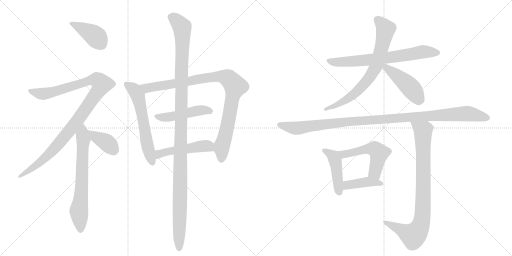
t = 0.00 s
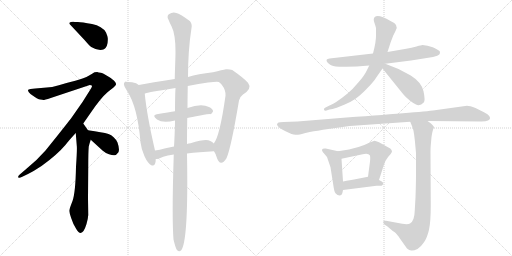
t = 2.71 s
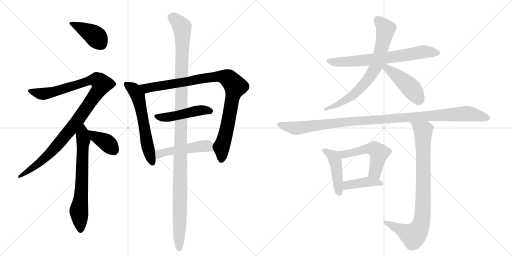
t = 5.43 s
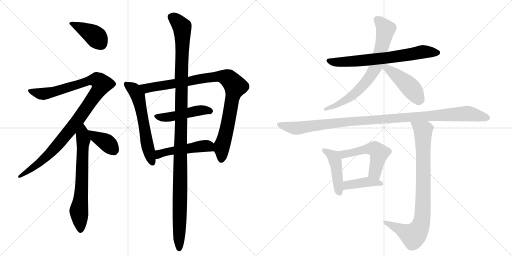
t = 8.14 s
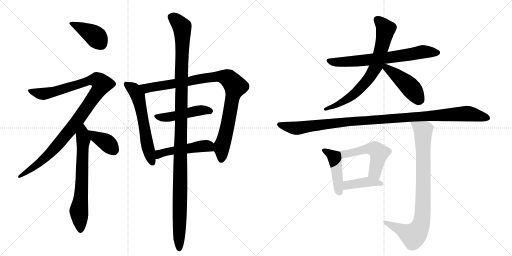
t = 10.86 s
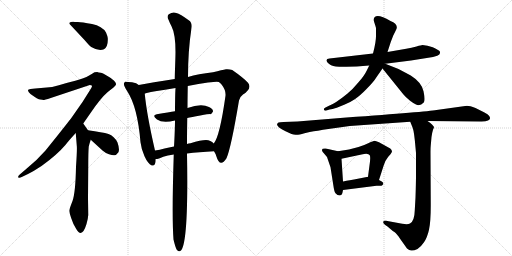
t = 13.57 s

The animated SVG that drew these frames (rendered in a browser with its animation timeline set to each time). Animation: 17 CSS @keyframes rules; one cycle of 13.57 s.

<svg version="1.1" viewBox="0 0 2048 1024" xmlns="http://www.w3.org/2000/svg">
  <g stroke="lightgray" stroke-dasharray="1,1" stroke-width="1" transform="scale(4, 4)">
    <line x1="0" y1="0" x2="256" y2="256"></line>
    <line x1="256" y1="0" x2="0" y2="256"></line>
    <line x1="128" y1="0" x2="128" y2="256"></line>
    <line x1="0" y1="128" x2="256" y2="128"></line>
    <line x1="256" y1="0" x2="512" y2="256"></line>
    <line x1="512" y1="0" x2="256" y2="256"></line>
    <line x1="384" y1="0" x2="384" y2="256"></line>
    <line x1="256" y1="128" x2="512" y2="128"></line>
  </g>
<g transform="scale(1, -1) translate(0, -850)">
   <style type="text/css">
    @keyframes keyframes0 {
      from {
       stroke: black;
       stroke-dashoffset: 407;
       stroke-width: 128;
       }
       57% {
       animation-timing-function: step-end;
       stroke: black;
       stroke-dashoffset: 0;
       stroke-width: 128;
       }
       to {
       stroke: black;
       stroke-width: 1024;
       }
       }
       #make-me-a-hanzi-animation-0 {
         animation: keyframes0 0.581217s both;
         animation-delay: 0.000000s;
         animation-timing-function: linear;
       }
    @keyframes keyframes1 {
      from {
       stroke: black;
       stroke-dashoffset: 1059;
       stroke-width: 128;
       }
       78% {
       animation-timing-function: step-end;
       stroke: black;
       stroke-dashoffset: 0;
       stroke-width: 128;
       }
       to {
       stroke: black;
       stroke-width: 1024;
       }
       }
       #make-me-a-hanzi-animation-1 {
         animation: keyframes1 1.111816s both;
         animation-delay: 0.581217s;
         animation-timing-function: linear;
       }
    @keyframes keyframes2 {
      from {
       stroke: black;
       stroke-dashoffset: 673;
       stroke-width: 128;
       }
       69% {
       animation-timing-function: step-end;
       stroke: black;
       stroke-dashoffset: 0;
       stroke-width: 128;
       }
       to {
       stroke: black;
       stroke-width: 1024;
       }
       }
       #make-me-a-hanzi-animation-2 {
         animation: keyframes2 0.797689s both;
         animation-delay: 1.693034s;
         animation-timing-function: linear;
       }
    @keyframes keyframes3 {
      from {
       stroke: black;
       stroke-dashoffset: 381;
       stroke-width: 128;
       }
       55% {
       animation-timing-function: step-end;
       stroke: black;
       stroke-dashoffset: 0;
       stroke-width: 128;
       }
       to {
       stroke: black;
       stroke-width: 1024;
       }
       }
       #make-me-a-hanzi-animation-3 {
         animation: keyframes3 0.560059s both;
         animation-delay: 2.490723s;
         animation-timing-function: linear;
       }
    @keyframes keyframes4 {
      from {
       stroke: black;
       stroke-dashoffset: 596;
       stroke-width: 128;
       }
       66% {
       animation-timing-function: step-end;
       stroke: black;
       stroke-dashoffset: 0;
       stroke-width: 128;
       }
       to {
       stroke: black;
       stroke-width: 1024;
       }
       }
       #make-me-a-hanzi-animation-4 {
         animation: keyframes4 0.735026s both;
         animation-delay: 3.050781s;
         animation-timing-function: linear;
       }
    @keyframes keyframes5 {
      from {
       stroke: black;
       stroke-dashoffset: 947;
       stroke-width: 128;
       }
       76% {
       animation-timing-function: step-end;
       stroke: black;
       stroke-dashoffset: 0;
       stroke-width: 128;
       }
       to {
       stroke: black;
       stroke-width: 1024;
       }
       }
       #make-me-a-hanzi-animation-5 {
         animation: keyframes5 1.020671s both;
         animation-delay: 3.785807s;
         animation-timing-function: linear;
       }
    @keyframes keyframes6 {
      from {
       stroke: black;
       stroke-dashoffset: 472;
       stroke-width: 128;
       }
       61% {
       animation-timing-function: step-end;
       stroke: black;
       stroke-dashoffset: 0;
       stroke-width: 128;
       }
       to {
       stroke: black;
       stroke-width: 1024;
       }
       }
       #make-me-a-hanzi-animation-6 {
         animation: keyframes6 0.634115s both;
         animation-delay: 4.806478s;
         animation-timing-function: linear;
       }
    @keyframes keyframes7 {
      from {
       stroke: black;
       stroke-dashoffset: 492;
       stroke-width: 128;
       }
       62% {
       animation-timing-function: step-end;
       stroke: black;
       stroke-dashoffset: 0;
       stroke-width: 128;
       }
       to {
       stroke: black;
       stroke-width: 1024;
       }
       }
       #make-me-a-hanzi-animation-7 {
         animation: keyframes7 0.650391s both;
         animation-delay: 5.440592s;
         animation-timing-function: linear;
       }
    @keyframes keyframes8 {
      from {
       stroke: black;
       stroke-dashoffset: 1203;
       stroke-width: 128;
       }
       80% {
       animation-timing-function: step-end;
       stroke: black;
       stroke-dashoffset: 0;
       stroke-width: 128;
       }
       to {
       stroke: black;
       stroke-width: 1024;
       }
       }
       #make-me-a-hanzi-animation-8 {
         animation: keyframes8 1.229004s both;
         animation-delay: 6.090983s;
         animation-timing-function: linear;
       }
    @keyframes keyframes9 {
      from {
       stroke: black;
       stroke-dashoffset: 693;
       stroke-width: 128;
       }
       69% {
       animation-timing-function: step-end;
       stroke: black;
       stroke-dashoffset: 0;
       stroke-width: 128;
       }
       to {
       stroke: black;
       stroke-width: 1024;
       }
       }
       #make-me-a-hanzi-animation-9 {
         animation: keyframes9 0.813965s both;
         animation-delay: 7.319987s;
         animation-timing-function: linear;
       }
    @keyframes keyframes10 {
      from {
       stroke: black;
       stroke-dashoffset: 734;
       stroke-width: 128;
       }
       70% {
       animation-timing-function: step-end;
       stroke: black;
       stroke-dashoffset: 0;
       stroke-width: 128;
       }
       to {
       stroke: black;
       stroke-width: 1024;
       }
       }
       #make-me-a-hanzi-animation-10 {
         animation: keyframes10 0.847331s both;
         animation-delay: 8.133952s;
         animation-timing-function: linear;
       }
    @keyframes keyframes11 {
      from {
       stroke: black;
       stroke-dashoffset: 452;
       stroke-width: 128;
       }
       60% {
       animation-timing-function: step-end;
       stroke: black;
       stroke-dashoffset: 0;
       stroke-width: 128;
       }
       to {
       stroke: black;
       stroke-width: 1024;
       }
       }
       #make-me-a-hanzi-animation-11 {
         animation: keyframes11 0.617839s both;
         animation-delay: 8.981283s;
         animation-timing-function: linear;
       }
    @keyframes keyframes12 {
      from {
       stroke: black;
       stroke-dashoffset: 1096;
       stroke-width: 128;
       }
       78% {
       animation-timing-function: step-end;
       stroke: black;
       stroke-dashoffset: 0;
       stroke-width: 128;
       }
       to {
       stroke: black;
       stroke-width: 1024;
       }
       }
       #make-me-a-hanzi-animation-12 {
         animation: keyframes12 1.141927s both;
         animation-delay: 9.599121s;
         animation-timing-function: linear;
       }
    @keyframes keyframes13 {
      from {
       stroke: black;
       stroke-dashoffset: 446;
       stroke-width: 128;
       }
       59% {
       animation-timing-function: step-end;
       stroke: black;
       stroke-dashoffset: 0;
       stroke-width: 128;
       }
       to {
       stroke: black;
       stroke-width: 1024;
       }
       }
       #make-me-a-hanzi-animation-13 {
         animation: keyframes13 0.612956s both;
         animation-delay: 10.741048s;
         animation-timing-function: linear;
       }
    @keyframes keyframes14 {
      from {
       stroke: black;
       stroke-dashoffset: 527;
       stroke-width: 128;
       }
       63% {
       animation-timing-function: step-end;
       stroke: black;
       stroke-dashoffset: 0;
       stroke-width: 128;
       }
       to {
       stroke: black;
       stroke-width: 1024;
       }
       }
       #make-me-a-hanzi-animation-14 {
         animation: keyframes14 0.678874s both;
         animation-delay: 11.354004s;
         animation-timing-function: linear;
       }
    @keyframes keyframes15 {
      from {
       stroke: black;
       stroke-dashoffset: 409;
       stroke-width: 128;
       }
       57% {
       animation-timing-function: step-end;
       stroke: black;
       stroke-dashoffset: 0;
       stroke-width: 128;
       }
       to {
       stroke: black;
       stroke-width: 1024;
       }
       }
       #make-me-a-hanzi-animation-15 {
         animation: keyframes15 0.582845s both;
         animation-delay: 12.032878s;
         animation-timing-function: linear;
       }
    @keyframes keyframes16 {
      from {
       stroke: black;
       stroke-dashoffset: 865;
       stroke-width: 128;
       }
       74% {
       animation-timing-function: step-end;
       stroke: black;
       stroke-dashoffset: 0;
       stroke-width: 128;
       }
       to {
       stroke: black;
       stroke-width: 1024;
       }
       }
       #make-me-a-hanzi-animation-16 {
         animation: keyframes16 0.953939s both;
         animation-delay: 12.615723s;
         animation-timing-function: linear;
       }
</style>
<path d="M 339 689 Q 356 669 365 662 Q 395 644 416 653 Q 433 663 431 698 Q 430 706 424 720 Q 409 746 368 754 Q 327 762 311.5 762 Q 296 762 293.5 763 Q 291 764 284 762 Q 277 760 277 757.5 Q 277 755 282 750 L 339 689 Z" fill="lightgray"></path> 
<path d="M 333 356 L 365 402 Q 403 458 431 482 L 454 500 Q 463 508 464 512.5 Q 465 517 458 525 Q 455 531 433 544.5 Q 411 558 402.5 559 Q 394 560 389 562 Q 381 562 378.5 561 Q 376 560 356.5 548 Q 337 536 301 527 Q 265 518 235.5 509.5 Q 206 501 187 500 L 141 496 L 122 494 Q 113 492 112 490 Q 111 484 122 474 Q 152 452 161.5 452 Q 171 452 173 450 Q 177 450 203 458 L 359 510 Q 365 510 368 507 Q 369 503 359 488 L 330 442 L 286 379 Q 281 372 231 309 L 182 248 Q 145 206 107 176 L 79 152 Q 71 146 73 141 Q 75 136 89 143 L 112 154 Q 136 166 166 186 Q 230 233 261.5 270.5 Q 293 308 303 318 L 333 356 Z" fill="lightgray"></path> 
<path d="M 303 318 L 307 268 Q 309 256 304 183 Q 302 79 290 46 Q 277 13 277 7 Q 277 1 285 -23 Q 292 -46 305 -66 Q 328 -105 346 -46 Q 352 -26 353 -10 L 352 58 L 353 184 Q 353 242 355 264 Q 358 277 363 291 C 368 306 368 306 352 329 L 333 356 C 316 381 301 348 303 318 Z" fill="lightgray"></path> 
<path d="M 363 291 L 410 248 Q 421 238 436 233 Q 450 228 458 229 Q 465 229 473 240 Q 480 251 470 280 Q 457 306 434 314 Q 410 321 352 329 C 322 333 341 311 363 291 Z" fill="lightgray"></path> 
<path d="M 555 510 Q 547 519 528 521 Q 509 523 504 523.5 Q 499 524 496 517 Q 493 510 509 485 Q 550 423 562 281 Q 565 254 578 225 Q 591 196 607 188 Q 623 184 623 214 L 620 248 Q 587 391 579 475 L 555 510 Z" fill="lightgray"></path> 
<path d="M 856 245 Q 862 236 865 226 Q 880 176 906 217 Q 924 257 956 448 Q 960 464 972 472 Q 1010 496 992 519 Q 975 538 929 570 Q 917 574 904 573 Q 890 571 852 561 Q 792 554 752 542 L 699 534 Q 606 520 555 510 C 526 504 550 466 579 475 Q 582 479 621 485 Q 659 491 702 498 L 751 506 Q 795 515 832 520 Q 869 524 875 522 Q 880 520 887 511 Q 904 489 902 467 Q 879 304 855 276 C 848 263 848 263 856 245 Z" fill="lightgray"></path> 
<path d="M 749 378 Q 765 382 801 388 Q 837 394 841.5 393.5 Q 846 393 852 404 Q 853 414 836 422 Q 805 438 750 418 L 700 405 Q 677 402 627 393 Q 606 389 628 372.5 Q 650 356 700 368 L 749 378 Z" fill="lightgray"></path> 
<path d="M 748 236 Q 795 242 856 245 C 886 247 877 255 855 276 Q 843 290 824 290 Q 804 290 762 277 Q 754 277 748 274 L 696 264 Q 676 261 658 256 Q 639 250 620 248 C 590 244 593 212 623 214 L 629 214 Q 637 216 653 223 Q 669 229 695 232 L 748 236 Z" fill="lightgray"></path> 
<path d="M 694 -108 Q 701 -138 707 -149 Q 756 -204 748 236 L 748 274 Q 748 317 749 378 L 750 418 Q 750 444 751 506 L 752 542 Q 752 648 766 738 Q 770 759 755 769 Q 721 794 705 798 Q 692 804 675 793 Q 666 783 674 771 Q 679 758 686 745 Q 702 714 702 643 Q 702 629 700.5 587 Q 699 545 699 534 L 702 498 Q 701 483 700.5 456 Q 700 429 700 405 L 700 368 Q 700 348 698.5 312.5 Q 697 277 696 264 L 695 232 Q 687 -18 694 -108 Z" fill="lightgray"></path> 
<path d="M 1710 667 L 1690 670 Q 1686 670 1666 664 Q 1646 658 1625 655 L 1550 642 L 1492 636 L 1318 616 Q 1299 614 1310 600 Q 1322 586 1343 584 Q 1364 582 1385 583 Q 1406 584 1427 584 L 1477 588 L 1541 595 L 1644 608 L 1732 622 L 1749 627 Q 1760 631 1760 638 Q 1762 646 1752 650 Q 1738 659 1731 661 L 1710 667 Z" fill="lightgray"></path> 
<path d="M 1550 642 L 1563 682 L 1573 708 L 1582 726 Q 1599 751 1562 766 Q 1513 795 1499 782 Q 1492 775 1497 761 Q 1502 746 1504 738 L 1504 710 Q 1505 686 1492 636 L 1477 588 L 1466 566 Q 1458 548 1434 521 Q 1411 493 1389 475 Q 1341 436 1316 427 L 1302 420 Q 1294 416 1296 411 Q 1298 406 1306 408 L 1318 412 Q 1345 417 1352 421 L 1379 432 Q 1398 439 1419 453 Q 1440 467 1467 495 Q 1495 523 1505 540 L 1530 576 L 1550 642 Z" fill="lightgray"></path> 
<path d="M 1530 576 L 1613 473 Q 1623 461 1639 448 Q 1656 435 1664 432 Q 1680 424 1695 440 Q 1702 448 1694 485 Q 1686 521 1643 548 L 1594 574 L 1541 595 C 1513 606 1511 599 1530 576 Z" fill="lightgray"></path> 
<path d="M 1710 366 L 1926 364 Q 1944 364 1952 368 Q 1960 372 1960 376 Q 1961 379 1957 386 Q 1953 393 1936 401 L 1902 418 Q 1879 427 1868 427 L 1746 410 Q 1704 403 1386 380 L 1190 364 L 1134 362 Q 1119 361 1114 360 Q 1110 358 1108 353 Q 1108 341 1142 325 L 1166 314 Q 1177 310 1186 311 Q 1196 311 1218 317 Q 1241 323 1255 325 Q 1270 326 1292 331 L 1399 346 L 1641 363 L 1710 366 Z" fill="lightgray"></path> 
<path d="M 1370 80 L 1372 90 L 1372 124 L 1366 215 C 1364 242 1364 242 1352 245 L 1303 256 Q 1281 258 1291 242 L 1308 222 L 1322 181 L 1333 111 Q 1337 82 1342 77 L 1350 70 Q 1367 64 1370 80 Z" fill="lightgray"></path> 
<path d="M 1516 130 L 1534 186 Q 1542 211 1553 223 Q 1565 235 1568 243 Q 1568 250 1561 256 L 1516 281 Q 1503 287 1498 287 Q 1493 286 1475 278 Q 1457 269 1434 262 L 1396 252 L 1352 245 C 1322 240 1337 209 1366 215 L 1446 232 Q 1473 240 1479 229 Q 1482 225 1480 204 L 1472 143 C 1468 113 1507 101 1516 130 Z" fill="lightgray"></path> 
<path d="M 1372 90 L 1506 107 L 1526 107 Q 1531 109 1533 114 Q 1535 119 1527 124 L 1516 130 L 1472 143 L 1416 132 Q 1378 126 1372 124 C 1343 117 1342 86 1372 90 Z" fill="lightgray"></path> 
<path d="M 1641 363 L 1651 338 Q 1657 321 1662 260 L 1664 238 L 1664 155 Q 1664 120 1662 60 L 1659 8 Q 1658 -34 1640 -44 Q 1631 -49 1609 -45 L 1544 -33 Q 1535 -31 1533 -37 Q 1531 -43 1541 -50 L 1550 -56 L 1564 -68 Q 1571 -74 1579 -79 Q 1587 -85 1601 -106 L 1628 -144 Q 1637 -151 1645 -152 Q 1653 -154 1670 -146 Q 1683 -138 1696 -119 Q 1709 -100 1716 -69 Q 1723 -38 1723 29 L 1722 242 Q 1722 260 1723 268 L 1726 302 Q 1729 322 1732 331 Q 1736 340 1736 342 Q 1736 344 1728 352 Q 1721 359 1710 366 C 1686 384 1630 391 1641 363 Z" fill="lightgray"></path> 
      <clipPath id="make-me-a-hanzi-clip-0">
      <path d="M 339 689 Q 356 669 365 662 Q 395 644 416 653 Q 433 663 431 698 Q 430 706 424 720 Q 409 746 368 754 Q 327 762 311.5 762 Q 296 762 293.5 763 Q 291 764 284 762 Q 277 760 277 757.5 Q 277 755 282 750 L 339 689 Z" fill="lightgray"></path>
      </clipPath>
      <path clip-path="url(#make-me-a-hanzi-clip-0)" d="M 283 756 L 381 706 L 405 673 " fill="none" id="make-me-a-hanzi-animation-0" stroke-dasharray="279 558" stroke-linecap="round"></path>

      <clipPath id="make-me-a-hanzi-clip-1">
      <path d="M 333 356 L 365 402 Q 403 458 431 482 L 454 500 Q 463 508 464 512.5 Q 465 517 458 525 Q 455 531 433 544.5 Q 411 558 402.5 559 Q 394 560 389 562 Q 381 562 378.5 561 Q 376 560 356.5 548 Q 337 536 301 527 Q 265 518 235.5 509.5 Q 206 501 187 500 L 141 496 L 122 494 Q 113 492 112 490 Q 111 484 122 474 Q 152 452 161.5 452 Q 171 452 173 450 Q 177 450 203 458 L 359 510 Q 365 510 368 507 Q 369 503 359 488 L 330 442 L 286 379 Q 281 372 231 309 L 182 248 Q 145 206 107 176 L 79 152 Q 71 146 73 141 Q 75 136 89 143 L 112 154 Q 136 166 166 186 Q 230 233 261.5 270.5 Q 293 308 303 318 L 333 356 Z" fill="lightgray"></path>
      </clipPath>
      <path clip-path="url(#make-me-a-hanzi-clip-1)" d="M 119 488 L 138 479 L 187 476 L 377 532 L 389 530 L 407 514 L 316 376 L 232 272 L 165 204 L 78 146 " fill="none" id="make-me-a-hanzi-animation-1" stroke-dasharray="931 1862" stroke-linecap="round"></path>

      <clipPath id="make-me-a-hanzi-clip-2">
      <path d="M 303 318 L 307 268 Q 309 256 304 183 Q 302 79 290 46 Q 277 13 277 7 Q 277 1 285 -23 Q 292 -46 305 -66 Q 328 -105 346 -46 Q 352 -26 353 -10 L 352 58 L 353 184 Q 353 242 355 264 Q 358 277 363 291 C 368 306 368 306 352 329 L 333 356 C 316 381 301 348 303 318 Z" fill="lightgray"></path>
      </clipPath>
      <path clip-path="url(#make-me-a-hanzi-clip-2)" d="M 332 349 L 326 98 L 315 6 L 324 -53 L 321 -66 " fill="none" id="make-me-a-hanzi-animation-2" stroke-dasharray="545 1090" stroke-linecap="round"></path>

      <clipPath id="make-me-a-hanzi-clip-3">
      <path d="M 363 291 L 410 248 Q 421 238 436 233 Q 450 228 458 229 Q 465 229 473 240 Q 480 251 470 280 Q 457 306 434 314 Q 410 321 352 329 C 322 333 341 311 363 291 Z" fill="lightgray"></path>
      </clipPath>
      <path clip-path="url(#make-me-a-hanzi-clip-3)" d="M 361 325 L 383 301 L 433 274 L 455 246 " fill="none" id="make-me-a-hanzi-animation-3" stroke-dasharray="253 506" stroke-linecap="round"></path>

      <clipPath id="make-me-a-hanzi-clip-4">
      <path d="M 555 510 Q 547 519 528 521 Q 509 523 504 523.5 Q 499 524 496 517 Q 493 510 509 485 Q 550 423 562 281 Q 565 254 578 225 Q 591 196 607 188 Q 623 184 623 214 L 620 248 Q 587 391 579 475 L 555 510 Z" fill="lightgray"></path>
      </clipPath>
      <path clip-path="url(#make-me-a-hanzi-clip-4)" d="M 505 514 L 538 490 L 552 466 L 587 278 L 609 201 " fill="none" id="make-me-a-hanzi-animation-4" stroke-dasharray="468 936" stroke-linecap="round"></path>

      <clipPath id="make-me-a-hanzi-clip-5">
      <path d="M 856 245 Q 862 236 865 226 Q 880 176 906 217 Q 924 257 956 448 Q 960 464 972 472 Q 1010 496 992 519 Q 975 538 929 570 Q 917 574 904 573 Q 890 571 852 561 Q 792 554 752 542 L 699 534 Q 606 520 555 510 C 526 504 550 466 579 475 Q 582 479 621 485 Q 659 491 702 498 L 751 506 Q 795 515 832 520 Q 869 524 875 522 Q 880 520 887 511 Q 904 489 902 467 Q 879 304 855 276 C 848 263 848 263 856 245 Z" fill="lightgray"></path>
      </clipPath>
      <path clip-path="url(#make-me-a-hanzi-clip-5)" d="M 561 506 L 588 497 L 607 499 L 866 544 L 895 543 L 915 535 L 940 503 L 916 372 L 889 269 L 887 219 " fill="none" id="make-me-a-hanzi-animation-5" stroke-dasharray="819 1638" stroke-linecap="round"></path>

      <clipPath id="make-me-a-hanzi-clip-6">
      <path d="M 749 378 Q 765 382 801 388 Q 837 394 841.5 393.5 Q 846 393 852 404 Q 853 414 836 422 Q 805 438 750 418 L 700 405 Q 677 402 627 393 Q 606 389 628 372.5 Q 650 356 700 368 L 749 378 Z" fill="lightgray"></path>
      </clipPath>
      <path clip-path="url(#make-me-a-hanzi-clip-6)" d="M 627 383 L 671 381 L 794 408 L 840 405 " fill="none" id="make-me-a-hanzi-animation-6" stroke-dasharray="344 688" stroke-linecap="round"></path>

      <clipPath id="make-me-a-hanzi-clip-7">
      <path d="M 748 236 Q 795 242 856 245 C 886 247 877 255 855 276 Q 843 290 824 290 Q 804 290 762 277 Q 754 277 748 274 L 696 264 Q 676 261 658 256 Q 639 250 620 248 C 590 244 593 212 623 214 L 629 214 Q 637 216 653 223 Q 669 229 695 232 L 748 236 Z" fill="lightgray"></path>
      </clipPath>
      <path clip-path="url(#make-me-a-hanzi-clip-7)" d="M 626 220 L 636 232 L 668 243 L 795 264 L 832 266 L 847 252 " fill="none" id="make-me-a-hanzi-animation-7" stroke-dasharray="364 728" stroke-linecap="round"></path>

      <clipPath id="make-me-a-hanzi-clip-8">
      <path d="M 694 -108 Q 701 -138 707 -149 Q 756 -204 748 236 L 748 274 Q 748 317 749 378 L 750 418 Q 750 444 751 506 L 752 542 Q 752 648 766 738 Q 770 759 755 769 Q 721 794 705 798 Q 692 804 675 793 Q 666 783 674 771 Q 679 758 686 745 Q 702 714 702 643 Q 702 629 700.5 587 Q 699 545 699 534 L 702 498 Q 701 483 700.5 456 Q 700 429 700 405 L 700 368 Q 700 348 698.5 312.5 Q 697 277 696 264 L 695 232 Q 687 -18 694 -108 Z" fill="lightgray"></path>
      </clipPath>
      <path clip-path="url(#make-me-a-hanzi-clip-8)" d="M 687 781 L 726 745 L 730 721 L 717 -148 " fill="none" id="make-me-a-hanzi-animation-8" stroke-dasharray="1075 2150" stroke-linecap="round"></path>

      <clipPath id="make-me-a-hanzi-clip-9">
      <path d="M 1710 667 L 1690 670 Q 1686 670 1666 664 Q 1646 658 1625 655 L 1550 642 L 1492 636 L 1318 616 Q 1299 614 1310 600 Q 1322 586 1343 584 Q 1364 582 1385 583 Q 1406 584 1427 584 L 1477 588 L 1541 595 L 1644 608 L 1732 622 L 1749 627 Q 1760 631 1760 638 Q 1762 646 1752 650 Q 1738 659 1731 661 L 1710 667 Z" fill="lightgray"></path>
      </clipPath>
      <path clip-path="url(#make-me-a-hanzi-clip-9)" d="M 1315 608 L 1340 601 L 1420 605 L 1560 620 L 1681 641 L 1748 639 " fill="none" id="make-me-a-hanzi-animation-9" stroke-dasharray="565 1130" stroke-linecap="round"></path>

      <clipPath id="make-me-a-hanzi-clip-10">
      <path d="M 1550 642 L 1563 682 L 1573 708 L 1582 726 Q 1599 751 1562 766 Q 1513 795 1499 782 Q 1492 775 1497 761 Q 1502 746 1504 738 L 1504 710 Q 1505 686 1492 636 L 1477 588 L 1466 566 Q 1458 548 1434 521 Q 1411 493 1389 475 Q 1341 436 1316 427 L 1302 420 Q 1294 416 1296 411 Q 1298 406 1306 408 L 1318 412 Q 1345 417 1352 421 L 1379 432 Q 1398 439 1419 453 Q 1440 467 1467 495 Q 1495 523 1505 540 L 1530 576 L 1550 642 Z" fill="lightgray"></path>
      </clipPath>
      <path clip-path="url(#make-me-a-hanzi-clip-10)" d="M 1508 773 L 1537 743 L 1542 729 L 1519 630 L 1497 571 L 1459 516 L 1424 480 L 1368 441 L 1302 413 " fill="none" id="make-me-a-hanzi-animation-10" stroke-dasharray="606 1212" stroke-linecap="round"></path>

      <clipPath id="make-me-a-hanzi-clip-11">
      <path d="M 1530 576 L 1613 473 Q 1623 461 1639 448 Q 1656 435 1664 432 Q 1680 424 1695 440 Q 1702 448 1694 485 Q 1686 521 1643 548 L 1594 574 L 1541 595 C 1513 606 1511 599 1530 576 Z" fill="lightgray"></path>
      </clipPath>
      <path clip-path="url(#make-me-a-hanzi-clip-11)" d="M 1539 588 L 1629 513 L 1678 451 " fill="none" id="make-me-a-hanzi-animation-11" stroke-dasharray="324 648" stroke-linecap="round"></path>

      <clipPath id="make-me-a-hanzi-clip-12">
      <path d="M 1710 366 L 1926 364 Q 1944 364 1952 368 Q 1960 372 1960 376 Q 1961 379 1957 386 Q 1953 393 1936 401 L 1902 418 Q 1879 427 1868 427 L 1746 410 Q 1704 403 1386 380 L 1190 364 L 1134 362 Q 1119 361 1114 360 Q 1110 358 1108 353 Q 1108 341 1142 325 L 1166 314 Q 1177 310 1186 311 Q 1196 311 1218 317 Q 1241 323 1255 325 Q 1270 326 1292 331 L 1399 346 L 1641 363 L 1710 366 Z" fill="lightgray"></path>
      </clipPath>
      <path clip-path="url(#make-me-a-hanzi-clip-12)" d="M 1117 352 L 1178 337 L 1401 366 L 1865 396 L 1950 378 " fill="none" id="make-me-a-hanzi-animation-12" stroke-dasharray="968 1936" stroke-linecap="round"></path>

      <clipPath id="make-me-a-hanzi-clip-13">
      <path d="M 1370 80 L 1372 90 L 1372 124 L 1366 215 C 1364 242 1364 242 1352 245 L 1303 256 Q 1281 258 1291 242 L 1308 222 L 1322 181 L 1333 111 Q 1337 82 1342 77 L 1350 70 Q 1367 64 1370 80 Z" fill="lightgray"></path>
      </clipPath>
      <path clip-path="url(#make-me-a-hanzi-clip-13)" d="M 1297 249 L 1329 229 L 1341 206 L 1357 81 " fill="none" id="make-me-a-hanzi-animation-13" stroke-dasharray="318 636" stroke-linecap="round"></path>

      <clipPath id="make-me-a-hanzi-clip-14">
      <path d="M 1516 130 L 1534 186 Q 1542 211 1553 223 Q 1565 235 1568 243 Q 1568 250 1561 256 L 1516 281 Q 1503 287 1498 287 Q 1493 286 1475 278 Q 1457 269 1434 262 L 1396 252 L 1352 245 C 1322 240 1337 209 1366 215 L 1446 232 Q 1473 240 1479 229 Q 1482 225 1480 204 L 1472 143 C 1468 113 1507 101 1516 130 Z" fill="lightgray"></path>
      </clipPath>
      <path clip-path="url(#make-me-a-hanzi-clip-14)" d="M 1360 243 L 1369 235 L 1383 234 L 1462 254 L 1499 254 L 1516 237 L 1500 163 L 1511 139 " fill="none" id="make-me-a-hanzi-animation-14" stroke-dasharray="399 798" stroke-linecap="round"></path>

      <clipPath id="make-me-a-hanzi-clip-15">
      <path d="M 1372 90 L 1506 107 L 1526 107 Q 1531 109 1533 114 Q 1535 119 1527 124 L 1516 130 L 1472 143 L 1416 132 Q 1378 126 1372 124 C 1343 117 1342 86 1372 90 Z" fill="lightgray"></path>
      </clipPath>
      <path clip-path="url(#make-me-a-hanzi-clip-15)" d="M 1379 96 L 1390 110 L 1474 123 L 1524 116 " fill="none" id="make-me-a-hanzi-animation-15" stroke-dasharray="281 562" stroke-linecap="round"></path>

      <clipPath id="make-me-a-hanzi-clip-16">
      <path d="M 1641 363 L 1651 338 Q 1657 321 1662 260 L 1664 238 L 1664 155 Q 1664 120 1662 60 L 1659 8 Q 1658 -34 1640 -44 Q 1631 -49 1609 -45 L 1544 -33 Q 1535 -31 1533 -37 Q 1531 -43 1541 -50 L 1550 -56 L 1564 -68 Q 1571 -74 1579 -79 Q 1587 -85 1601 -106 L 1628 -144 Q 1637 -151 1645 -152 Q 1653 -154 1670 -146 Q 1683 -138 1696 -119 Q 1709 -100 1716 -69 Q 1723 -38 1723 29 L 1722 242 Q 1722 260 1723 268 L 1726 302 Q 1729 322 1732 331 Q 1736 340 1736 342 Q 1736 344 1728 352 Q 1721 359 1710 366 C 1686 384 1630 391 1641 363 Z" fill="lightgray"></path>
      </clipPath>
      <path clip-path="url(#make-me-a-hanzi-clip-16)" d="M 1648 359 L 1692 328 L 1694 113 L 1686 -39 L 1676 -66 L 1653 -93 L 1541 -41 " fill="none" id="make-me-a-hanzi-animation-16" stroke-dasharray="737 1474" stroke-linecap="round"></path>

</g>
</svg>
